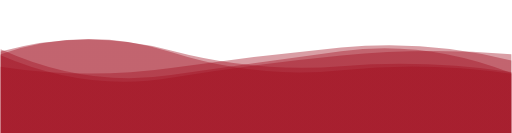
t = 0.00 s
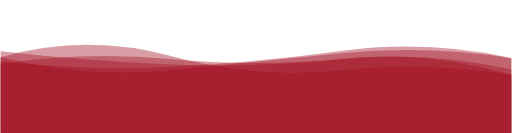
t = 1.67 s
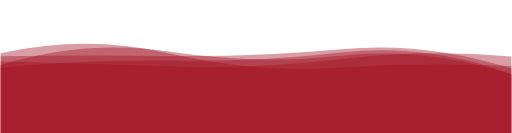
t = 3.33 s
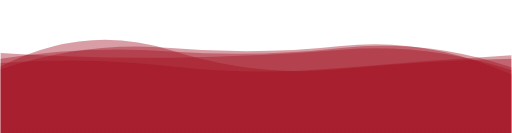
t = 5.00 s
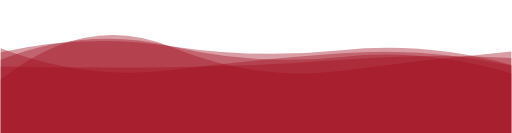
t = 6.67 s
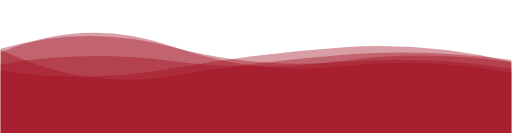
t = 8.34 s

The animated SVG that drew these frames (rendered in a browser with its animation timeline set to each time). Animation: 5 SMIL elements (animate=5); one cycle of 10.00 s, repeats indefinitely.

<?xml version="1.0" encoding="utf-8"?>
<svg xmlns="http://www.w3.org/2000/svg" xmlns:xlink="http://www.w3.org/1999/xlink" style="margin: auto; background: transparent; display: block; z-index: 1; position: relative; shape-rendering: auto;" width="1920" height="500" preserveAspectRatio="xMidYMid" viewBox="0 0 1920 500">
<g transform="translate(960,250) scale(-1,-1) translate(-960,-250)"><linearGradient id="lg-0.5286529987876192" x1="0" x2="1" y1="0" y2="0">
  <stop stop-color="#a00d1e" offset="0"></stop>
  <stop stop-color="#a00d1e" offset="1"></stop>
</linearGradient><path d="" fill="url(#lg-0.5286529987876192)" opacity="0.4">
  <animate attributeName="d" dur="10s" repeatCount="indefinite" keyTimes="0;0.333;0.667;1" calcmod="spline" keySplines="0.2 0 0.2 1;0.2 0 0.2 1;0.2 0 0.2 1" begin="0s" values="M0 0L 0 225.24778257701198Q 320 350.59095547557604  640 307.78710740115497T 1280 217.73740988704742T 1920 315.30466340509554L 1920 0 Z;M0 0L 0 251.67399366721463Q 320 268.2713708710342  640 246.2284469825322T 1280 298.1464635351239T 1920 299.5870762747518L 1920 0 Z;M0 0L 0 306.03509261594814Q 320 276.2184262872988  640 234.18939128622716T 1280 323.9065237173396T 1920 201.35542776145553L 1920 0 Z;M0 0L 0 225.24778257701198Q 320 350.59095547557604  640 307.78710740115497T 1280 217.73740988704742T 1920 315.30466340509554L 1920 0 Z"></animate>
</path><path d="" fill="url(#lg-0.5286529987876192)" opacity="0.4">
  <animate attributeName="d" dur="10s" repeatCount="indefinite" keyTimes="0;0.333;0.667;1" calcmod="spline" keySplines="0.2 0 0.2 1;0.2 0 0.2 1;0.2 0 0.2 1" begin="-2s" values="M0 0L 0 227.33788993308303Q 320 288.8285357734968  640 253.6440242211974T 1280 331.22621005563343T 1920 303.76119199791276L 1920 0 Z;M0 0L 0 219.3560817206962Q 320 257.0928828893748  640 224.59159104228607T 1280 286.1576934221405T 1920 290.82187751857555L 1920 0 Z;M0 0L 0 219.8052506507726Q 320 369.7886979754909  640 334.9037069753076T 1280 318.5132162344619T 1920 232.6237098714871L 1920 0 Z;M0 0L 0 227.33788993308303Q 320 288.8285357734968  640 253.6440242211974T 1280 331.22621005563343T 1920 303.76119199791276L 1920 0 Z"></animate>
</path><path d="" fill="url(#lg-0.5286529987876192)" opacity="0.4">
  <animate attributeName="d" dur="10s" repeatCount="indefinite" keyTimes="0;0.333;0.667;1" calcmod="spline" keySplines="0.2 0 0.2 1;0.2 0 0.2 1;0.2 0 0.2 1" begin="-4s" values="M0 0L 0 261.67599399023266Q 320 364.6062337002823  640 329.032524834534T 1280 327.3692380964206T 1920 298.71780912530545L 1920 0 Z;M0 0L 0 233.74701217895532Q 320 262.4991149682803  640 240.0374567227713T 1280 323.3972630105435T 1920 324.6283084186618L 1920 0 Z;M0 0L 0 212.43049385066394Q 320 332.33865288169886  640 296.2826257960855T 1280 258.5179024702094T 1920 232.44479538690436L 1920 0 Z;M0 0L 0 261.67599399023266Q 320 364.6062337002823  640 329.032524834534T 1280 327.3692380964206T 1920 298.71780912530545L 1920 0 Z"></animate>
</path><path d="" fill="url(#lg-0.5286529987876192)" opacity="0.4">
  <animate attributeName="d" dur="10s" repeatCount="indefinite" keyTimes="0;0.333;0.667;1" calcmod="spline" keySplines="0.2 0 0.2 1;0.2 0 0.2 1;0.2 0 0.2 1" begin="-6s" values="M0 0L 0 226.27686868652364Q 320 349.4703954626398  640 321.21874802833645T 1280 311.02187505135333T 1920 290.0678558143362L 1920 0 Z;M0 0L 0 260.8776116658025Q 320 316.31803081893435  640 294.8255023338807T 1280 218.43905025306205T 1920 325.15673193069074L 1920 0 Z;M0 0L 0 304.8282164378528Q 320 323.9751561997232  640 290.38235168286343T 1280 204.5424691821091T 1920 284.16148779009075L 1920 0 Z;M0 0L 0 226.27686868652364Q 320 349.4703954626398  640 321.21874802833645T 1280 311.02187505135333T 1920 290.0678558143362L 1920 0 Z"></animate>
</path><path d="" fill="url(#lg-0.5286529987876192)" opacity="0.4">
  <animate attributeName="d" dur="10s" repeatCount="indefinite" keyTimes="0;0.333;0.667;1" calcmod="spline" keySplines="0.2 0 0.2 1;0.2 0 0.2 1;0.2 0 0.2 1" begin="-8s" values="M0 0L 0 284.22159395944004Q 320 351.5236151868457  640 306.1103424775226T 1280 250.01337048552216T 1920 274.29759370634497L 1920 0 Z;M0 0L 0 293.1457406332485Q 320 263.7659315184387  640 237.37257011541197T 1280 251.4264847654299T 1920 262.08520547732365L 1920 0 Z;M0 0L 0 265.3537394201575Q 320 353.4303397418056  640 331.25310098945954T 1280 241.19349260949568T 1920 232.39900254174793L 1920 0 Z;M0 0L 0 284.22159395944004Q 320 351.5236151868457  640 306.1103424775226T 1280 250.01337048552216T 1920 274.29759370634497L 1920 0 Z"></animate>
</path></g>
</svg>
